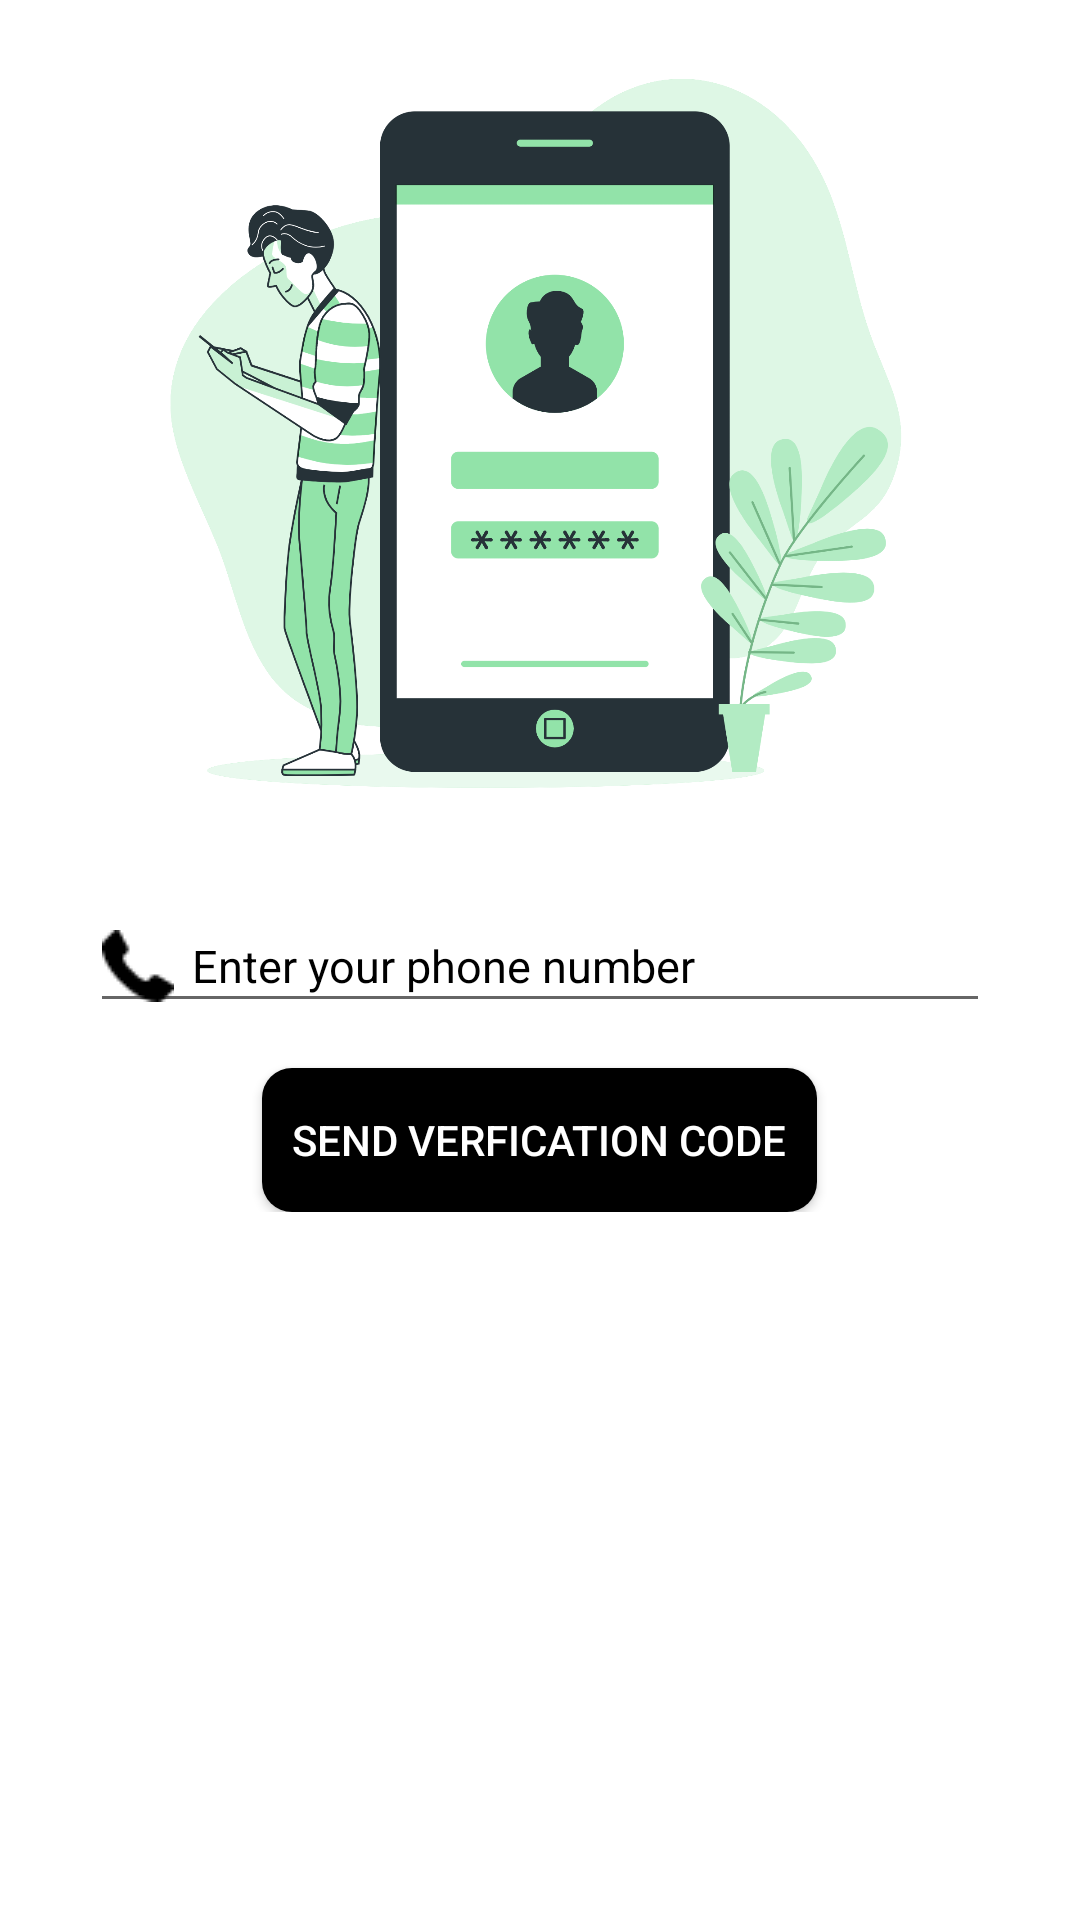

The Android layout XML behind this screen, and the referenced resources:
<!-- AndroidManifest.xml: application theme Theme.Ola_Clone -->
<!-- res/layout/activity_phone_login.xml -->
<?xml version="1.0" encoding="utf-8"?>
<ScrollView
    xmlns:android="http://schemas.android.com/apk/res/android"
    xmlns:app="http://schemas.android.com/apk/res-auto"
    xmlns:tools="http://schemas.android.com/tools"
    android:background="@color/white"
    android:layout_width="match_parent"
    android:layout_height="match_parent"
    >
<RelativeLayout
    android:layout_width="match_parent"
    android:layout_height="match_parent"
    tools:context=".LoginandSignup.PhoneLogin">

    <ImageView
        android:id="@+id/phoneLoginImage"
        android:layout_width="match_parent"
        android:layout_height="300dp"
        android:src="@drawable/mobilelogin"
        />

    <EditText
        android:id="@+id/phoneNumber"
        android:layout_width="300dp"
        android:imeOptions="actionDone"
        android:inputType="phone"
        android:layout_height="wrap_content"
        android:layout_below="@+id/phoneLoginImage"
        android:layout_centerHorizontal="true"
        android:drawableLeft="@drawable/phone"
        android:textColor="@color/black"
        android:textColorHint="@color/black"
        android:drawablePadding="6dp"
        android:importantForAutofill="no"
        android:hint="Enter your phone number"
        android:textSize="15sp" />

    <Button
        android:id="@+id/done"
        android:layout_width="wrap_content"
        android:layout_height="wrap_content"
        android:layout_below="@+id/phoneNumber"
        android:layout_centerHorizontal="true"
        android:layout_marginTop="15dp"
        android:background="@drawable/custombutton"
        android:padding="10dp"
        android:text="Send Verfication Code"
        android:textColor="@color/white" />

</RelativeLayout>
</ScrollView>
<!-- resources referenced by this layout -->
<resources>
  <!-- drawable custombutton (drawable) -->
  <?xml version="1.0" encoding="utf-8"?>
  <selector xmlns:android="http://schemas.android.com/apk/res/android">
      <item>
          <shape android:shape="rectangle">
              <solid
                  android:color="@color/black"
                  />
              <corners
                  android:radius="10dp"/>
          </shape>
  
      </item>
  </selector>
  <!-- drawable mobilelogin: png bitmap (drawable, 332008 bytes) -->
  <!-- drawable phone: png bitmap (drawable, 425 bytes) -->
  <style name="Theme.Ola_Clone" parent="Theme.AppCompat.Light.NoActionBar">
          
          <item name="colorPrimary">#000000</item>
          <item name="colorPrimaryVariant">#000000</item>
          <item name="colorOnPrimary">#FFFFFF</item>
          
          <item name="colorSecondary">@color/teal_200</item>
          <item name="colorSecondaryVariant">@color/teal_700</item>
          <item name="colorOnSecondary">@color/white</item>
          
          <item name="android:statusBarColor" tools:targetApi="l">?attr/colorPrimaryVariant</item>
          
      </style>
  <!-- not gathered from this repository: default colours our renderer supplied (Android Studio template values) -->
  <color name="teal_200">#FF03DAC5</color>
  <color name="teal_700">#FF018786</color>
  <color name="black">#FF000000</color>
  <color name="white">#FFFFFFFF</color>
</resources>
